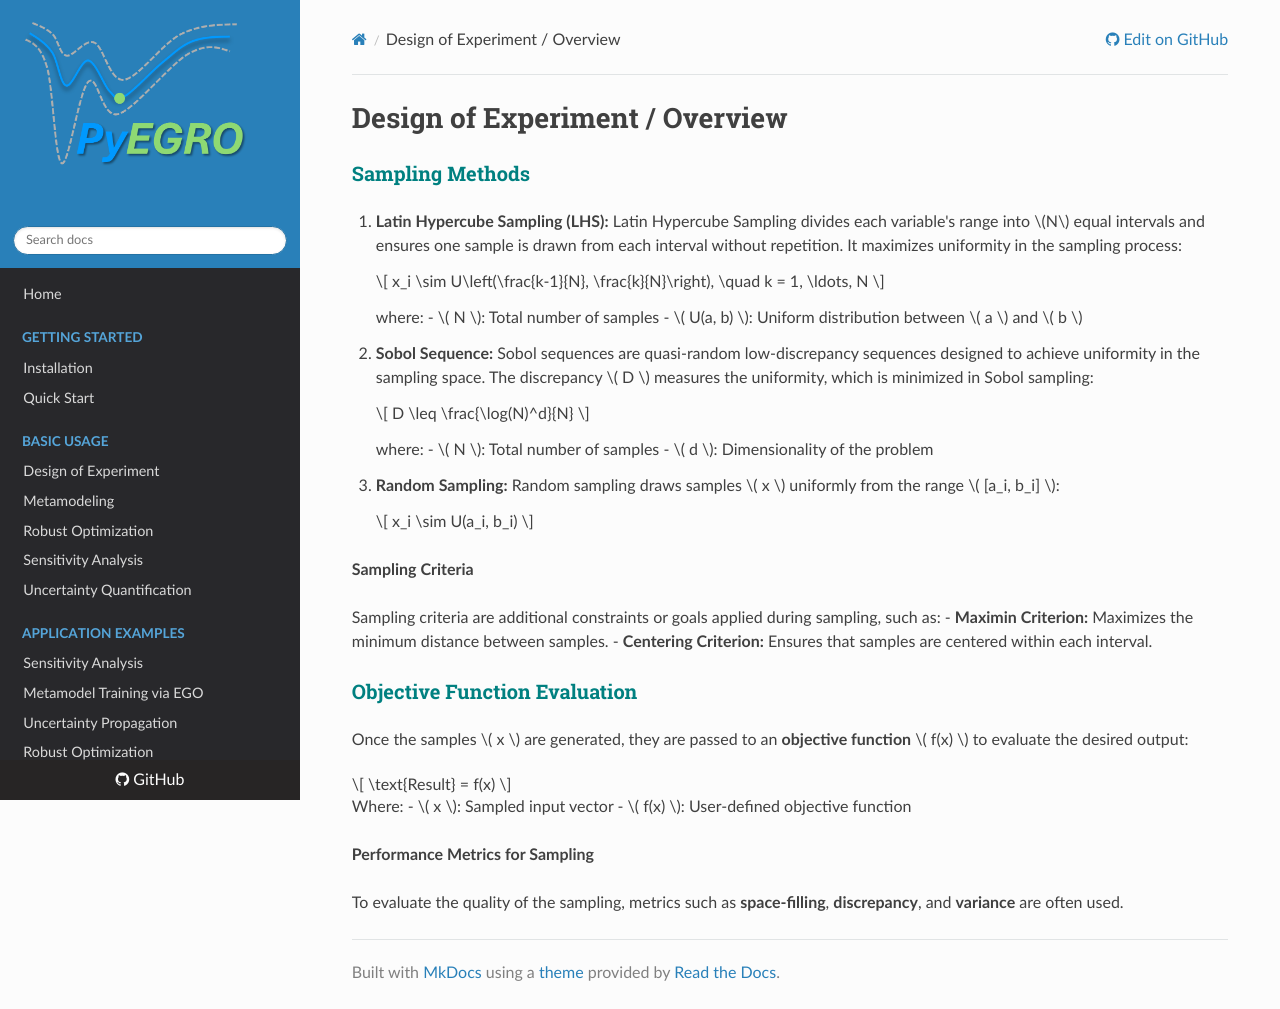

repository: twanglom/PyEGRO · page: user-guide/doe/overviewdoe/index.html · generator: mkdocs


# Design of Experiment / Overview


### **<span style=color:teal;>Sampling Methods</span>**

1. **Latin Hypercube Sampling (LHS):**
   Latin Hypercube Sampling divides each variable's range into $N$ equal intervals and ensures one sample is drawn from each interval without repetition. It maximizes uniformity in the sampling process:

    $$ x_i \sim U\left(\frac{k-1}{N}, \frac{k}{N}\right), \quad k = 1, \ldots, N $$

    where:
    - \( N \): Total number of samples
    - \( U(a, b) \): Uniform distribution between \( a \) and \( b \)

2. **Sobol Sequence:**
   Sobol sequences are quasi-random low-discrepancy sequences designed to achieve uniformity in the sampling space. The discrepancy \( D \) measures the uniformity, which is minimized in Sobol sampling:

    $$ D \leq \frac{\log(N)^d}{N} $$

    where:
    - \( N \): Total number of samples
    - \( d \): Dimensionality of the problem

3. **Random Sampling:**
   Random sampling draws samples \( x \) uniformly from the range \( [a_i, b_i] \):

    $$ x_i \sim U(a_i, b_i) $$

**Sampling Criteria**

Sampling criteria are additional constraints or goals applied during sampling, such as:
- **Maximin Criterion:** Maximizes the minimum distance between samples.
- **Centering Criterion:** Ensures that samples are centered within each interval.


### **<span style=color:teal;>Objective Function Evaluation</span>**


Once the samples \( x \) are generated, they are passed to an **objective function** \( f(x) \) to evaluate the desired output:

$$ \text{Result} = f(x) $$

Where:
- \( x \): Sampled input vector
- \( f(x) \): User-defined objective function

**Performance Metrics for Sampling**

To evaluate the quality of the sampling, metrics such as **space-filling**, **discrepancy**, and **variance** are often used.
